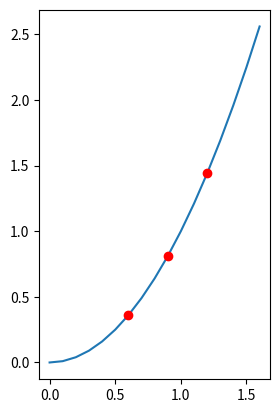
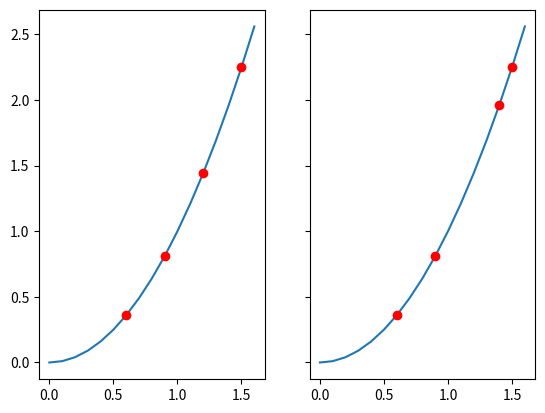

Source code (Python) for these figures, in order:
#!/usr/bin/env python3
# -*- coding: utf-8 -*-
"""
Plotting a parabola!
"""

import numpy as np
import matplotlib.pyplot as plt

x = np.arange(0,1.7,0.1)
y = x*x

fig, ax = plt.subplots()
ax.plot(x, y)
ax.plot([0.6,0.9,1.2],[0.36,.81,1.44],'ro')

ax.set_aspect('equal')
plt.show()


# on the same row...



f, (ax1, ax2) = plt.subplots(1, 2, sharey=True)
ax1.plot(x, y)
ax1.plot([0.6,0.9,1.2,1.5],[0.36,.81,1.44, 2.25],'ro')

ax2.plot(x, y)
ax2.plot([0.6,0.9,1.4,1.5],[0.36,.81,1.96,2.25],'ro')
plt.show()